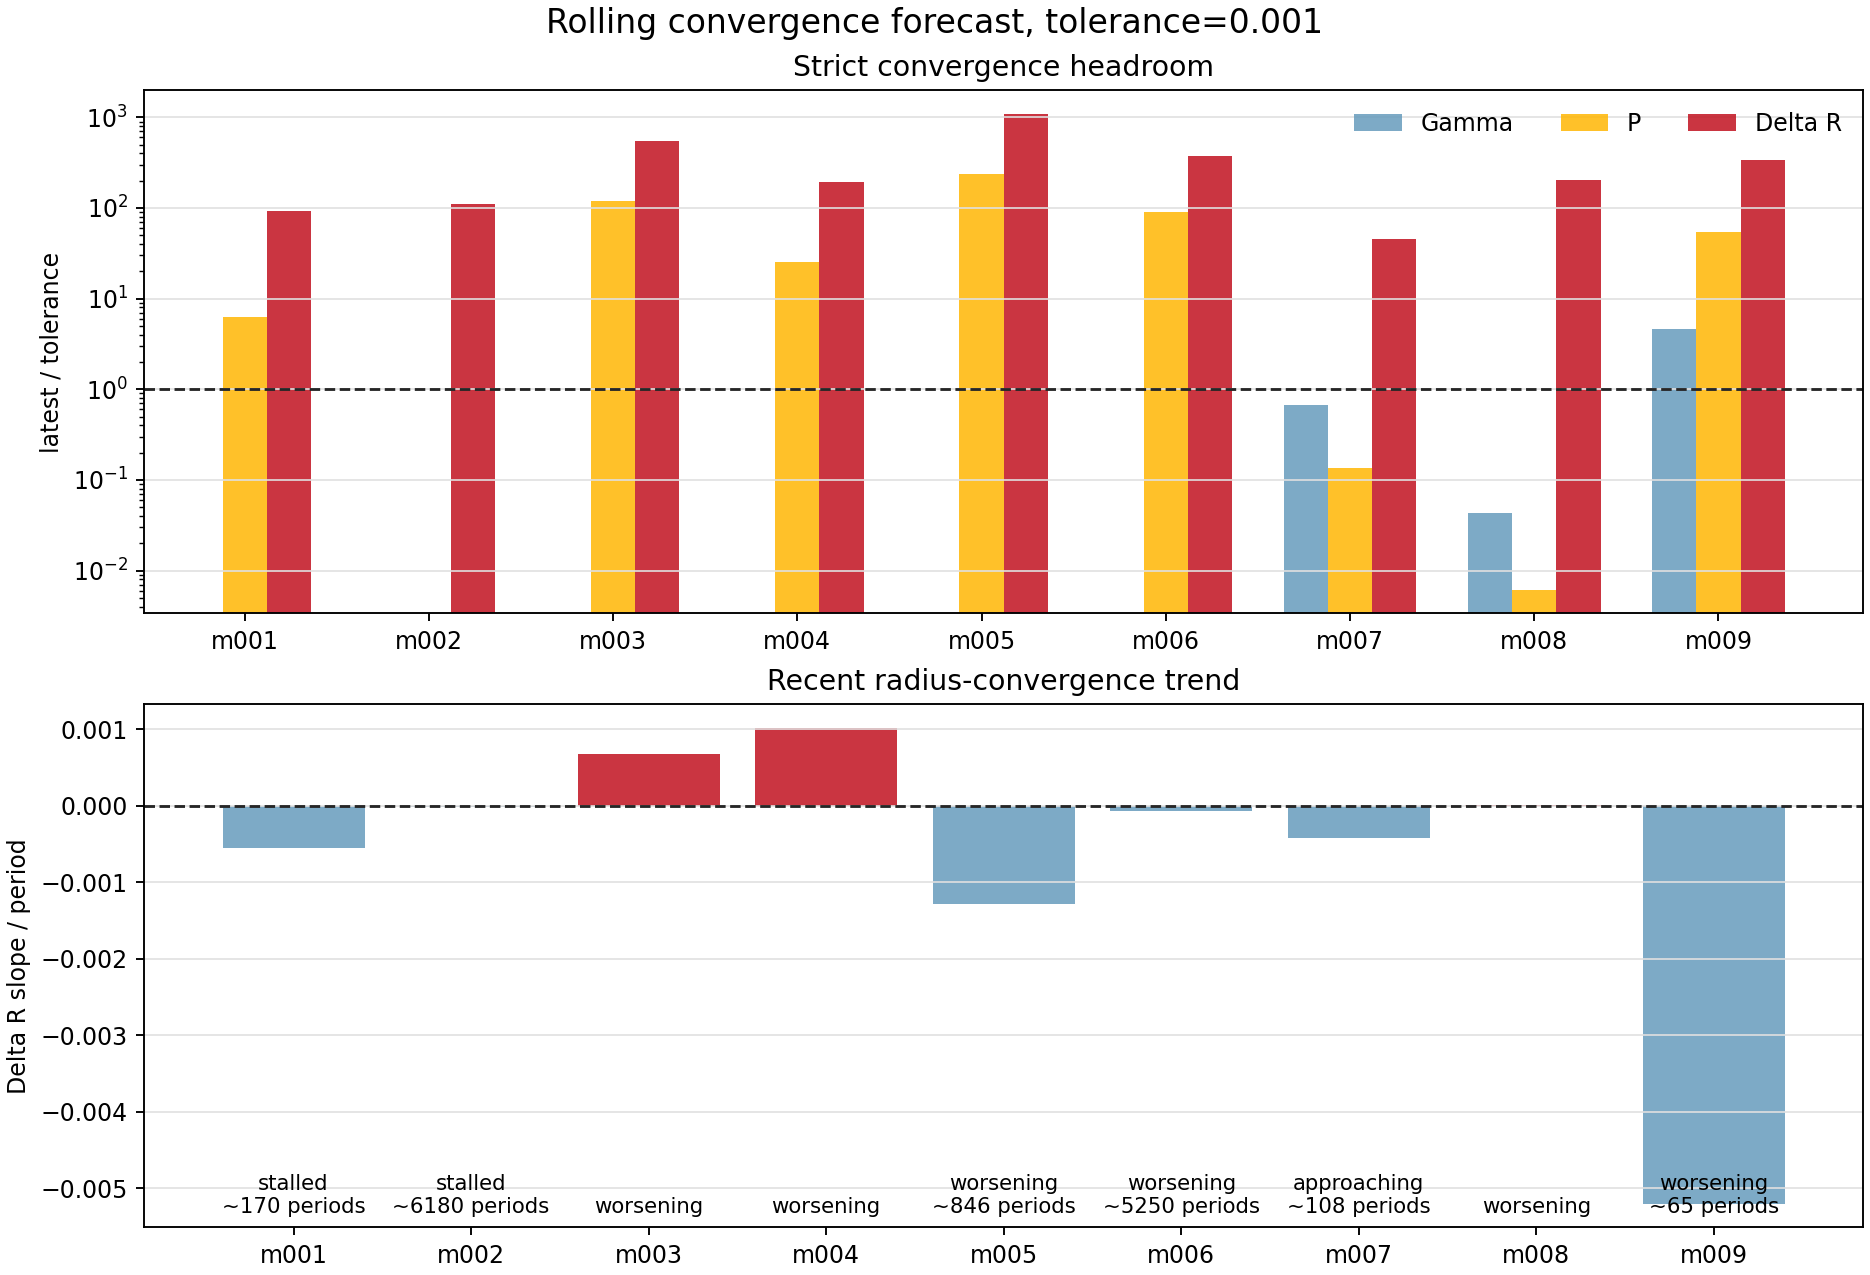

Source data for this figure (header and first rows):
model_id, run_name, source_kind, window_cycles, window_start_period, window_end_period, live_period, latest_history_model, active_stage, surface_velocity_status, converged_exact, forecast_status, blocking_metrics, recent_points, slope_window, gamma_value, gamma_ratio_to_tolerance, gamma_slope_per_period, gamma_trend, gamma_periods_to_tolerance_linear, period_value, period_ratio_to_tolerance, period_slope_per_period, period_trend
model_001, model_001_M0p5602_Z0p003592_T6824, period_log_fallback, 100.0, 1810, 1909, 1909, 2531178, , supersonic, False, stalled, gamma,period,delta_r, 8, 8, , , , missing, , 0.006286, 6.286, -1.3275913603240295e-08, flat
model_002, model_002_M0p5753_Z0p00707_T6044, period_log_fallback, 100.0, 1901, 2000, 2000, 2505577, , ok, False, stalled, gamma,delta_r, 8, 8, , , , missing, , 0.0, 0.0, 0.0, met
model_003, model_003_M0p7317_Z0p001405_T6745, period_log_fallback, 100.0, 1901, 2000, 2000, 2546168, plot, supersonic, False, worsening, gamma,period,delta_r, 8, 8, , , , missing, , 0.1202, 120.2, 9.01269212484402e-05, worsening
model_004, model_004_M0p7595_Z0p0001834_T6876, period_log_fallback, 100.0, 1901, 2000, 2000, 2505685, , watch, False, worsening, gamma,period,delta_r, 8, 8, , , , missing, , 0.02524, 25.24, -8.086961369644874e-06, flat
model_005, model_005_M0p6238_Z0p00007156_T6925, period_log_fallback, 100.0, 1901, 2000, 2000, 2548383, , supersonic, False, worsening, gamma,period,delta_r, 8, 8, , , , missing, , 0.2381, 238.1, 0.0001261, worsening
model_006, model_006_M0p7194_Z0p001620_T6711, period_log_fallback, 100.0, 1901, 2000, 2000, 2546092, , supersonic, False, worsening, gamma,period,delta_r, 8, 8, , , , missing, , 0.09132, 91.32, 0.0001748, worsening
model_007, model_007_M0p6887_Z0p004060_T6669, history_exact_rsp_columns, 100.0, 1542, 1641, 1640, 2286420, continue_saturation, supersonic, False, approaching, delta_r, 8, 8, 0.0006679, 0.6679, -6.685688192084482e-06, met, , 0.0001362, 0.1362, 2.164191262789559e-06, met
model_008, model_008_M0p6151_Z0p0004406_T6792, history_exact_rsp_columns, 100.0, 938.0, 1037, 1036, 1638840, continue_saturation, ok, False, worsening, delta_r, 8, 8, 4.368819699396894e-05, 0.04369, 1.229091878371264e-08, met, , 6.146846051514116e-06, 0.006147, 1.879341533620955e-07, met
model_009, model_009_M0p6668_Z0p0001120_T6852, history_exact_rsp_columns, 100.0, 43.0, 142.0, 140, 142520, create, ok, False, worsening, gamma,period,delta_r, 8, 8, 0.004677, 4.677, 4.659286296866692e-05, worsening, , 0.05476, 54.76, -0.0001421, improving
